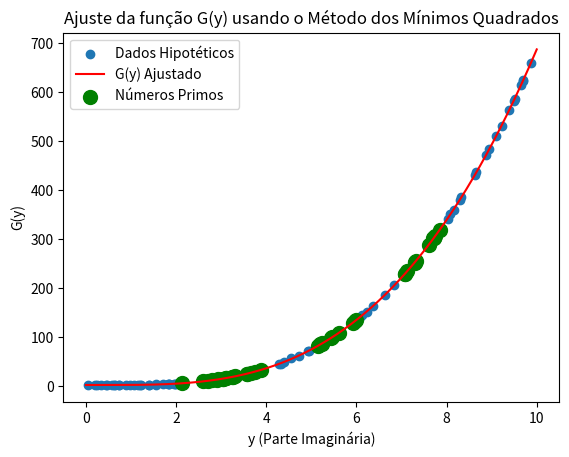

This chart was generated by the following Python code:
import numpy as np
import matplotlib.pyplot as plt
from scipy.optimize import minimize

# Função "G(y)" que queremos ajustar com base nos dados dos zeros não triviais
def G(y, *coeffs):
    result = 0
    for i, coeff in enumerate(coeffs):
        result += coeff * (y ** i)
    return result

# Função para verificar se um número é primo
def is_prime(n):
    if n <= 1:
        return False
    for i in range(2, int(np.sqrt(n)) + 1):
        if n % i == 0:
            return False
    return True

# Dados hipotéticos dos zeros não triviais da função zeta de Riemann
np.random.seed(42)  # Definir a semente do gerador de números aleatórios para reprodutibilidade
n = 100  # Número de dados hipotéticos a serem gerados
y_data = np.sort(np.random.uniform(0, 10, n))  # Parte imaginária dos zeros não triviais (valores aleatórios entre 0 e 10)
real_coeffs = [2.5, 0.5, -1.2, 0.8]  # Coeficientes reais do polinômio G(y) que usamos para gerar os dados
G_data = G(y_data, *real_coeffs) + np.random.normal(0, 0.5, n)  # Valores reais associados aos zeros não triviais (com ruído gaussiano)

# Identificar quais valores da parte imaginária são primos
primes = [y for y in y_data if is_prime(int(y))]

# Função objetivo a ser minimizada (soma dos quadrados das diferenças)
def objective_function(coeffs, y_data, G_data):
    predicted_G = G(y_data, *coeffs)
    return np.sum((G_data - predicted_G) ** 2)

# Chute inicial para os coeficientes "b0, b1, b2, ..., bm"
m = 3  # Grau do polinômio para representar a função "G(y)"
initial_coeffs_guess = np.ones(m + 1)

# Otimização usando o método dos mínimos quadrados
result = minimize(objective_function, initial_coeffs_guess, args=(y_data, G_data))

# Coeficientes ajustados
adjusted_coeffs = result.x

# Calcular as diferenças entre os valores da parte imaginária correspondentes aos números primos
prime_diffs = np.diff(np.array(primes))

# Plotar a função "G(y)" ajustada junto com os dados hipotéticos e os números primos
y_values = np.linspace(0, 10, 1000)
G_values_adjusted = G(y_values, *adjusted_coeffs)

plt.scatter(y_data, G_data, label='Dados Hipotéticos')
plt.plot(y_values, G_values_adjusted, color='red', label='G(y) Ajustado')
plt.scatter(primes, G(np.array(primes), *adjusted_coeffs), color='green', marker='o', s=100, label='Números Primos')
plt.xlabel('y (Parte Imaginária)')
plt.ylabel('G(y)')
plt.legend()
plt.title('Ajuste da função G(y) usando o Método dos Mínimos Quadrados')

# Salvar o gráfico em uma imagem
plt.savefig('ajuste_G(y)_com_primos.png')

plt.show()

print("Coeficientes reais:", real_coeffs)
print("Coeficientes ajustados:", adjusted_coeffs)

# Verificar o padrão de distância entre números primos
print("\nPadrão de distância entre números primos:")
print("Diferenças entre números primos:", prime_diffs)
